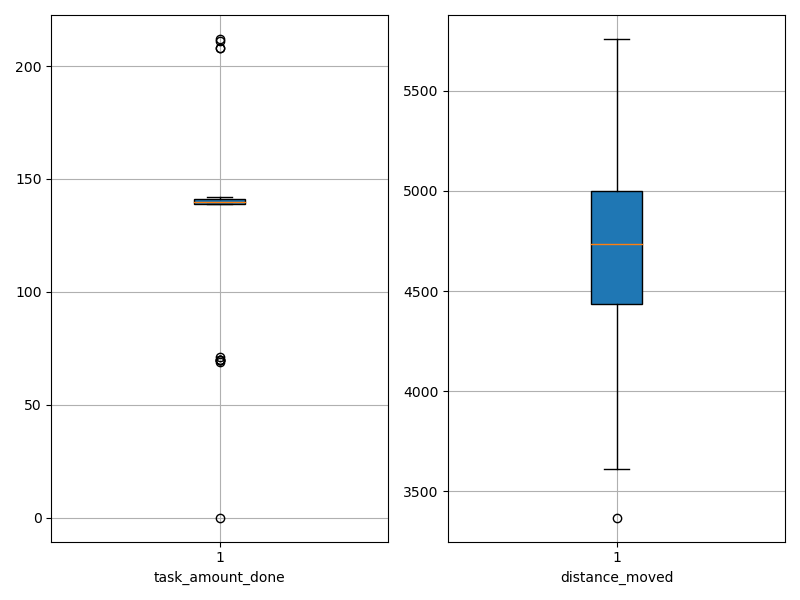

The file beside this chart, header and first rows:
agent_id, task_amount_done, distance_moved
0, 139.0, 4401
1, 139.0, 3936
2, 140.0, 3720
3, 70.0, 5010
4, 71.0, 5141
5, 139.0, 3614
6, 142.0, 4995
7, 211.0, 4416
8, 140.0, 3975
9, 139.0, 5007
10, 139.0, 4807
11, 70.0, 5004
12, 0.0, 5759
13, 69.0, 4744
14, 141.0, 4502
15, 139.0, 4830
16, 212.0, 4560
17, 140.0, 3369
18, 141.0, 4705
19, 140.0, 4489
20, 141.0, 4891
21, 141.0, 4927
22, 70.0, 5212
23, 141.0, 4951
24, 208.0, 4636
25, 70.0, 5041
26, 140.0, 4001
27, 208.0, 4485
28, 140.0, 4729
29, 140.0, 5018
